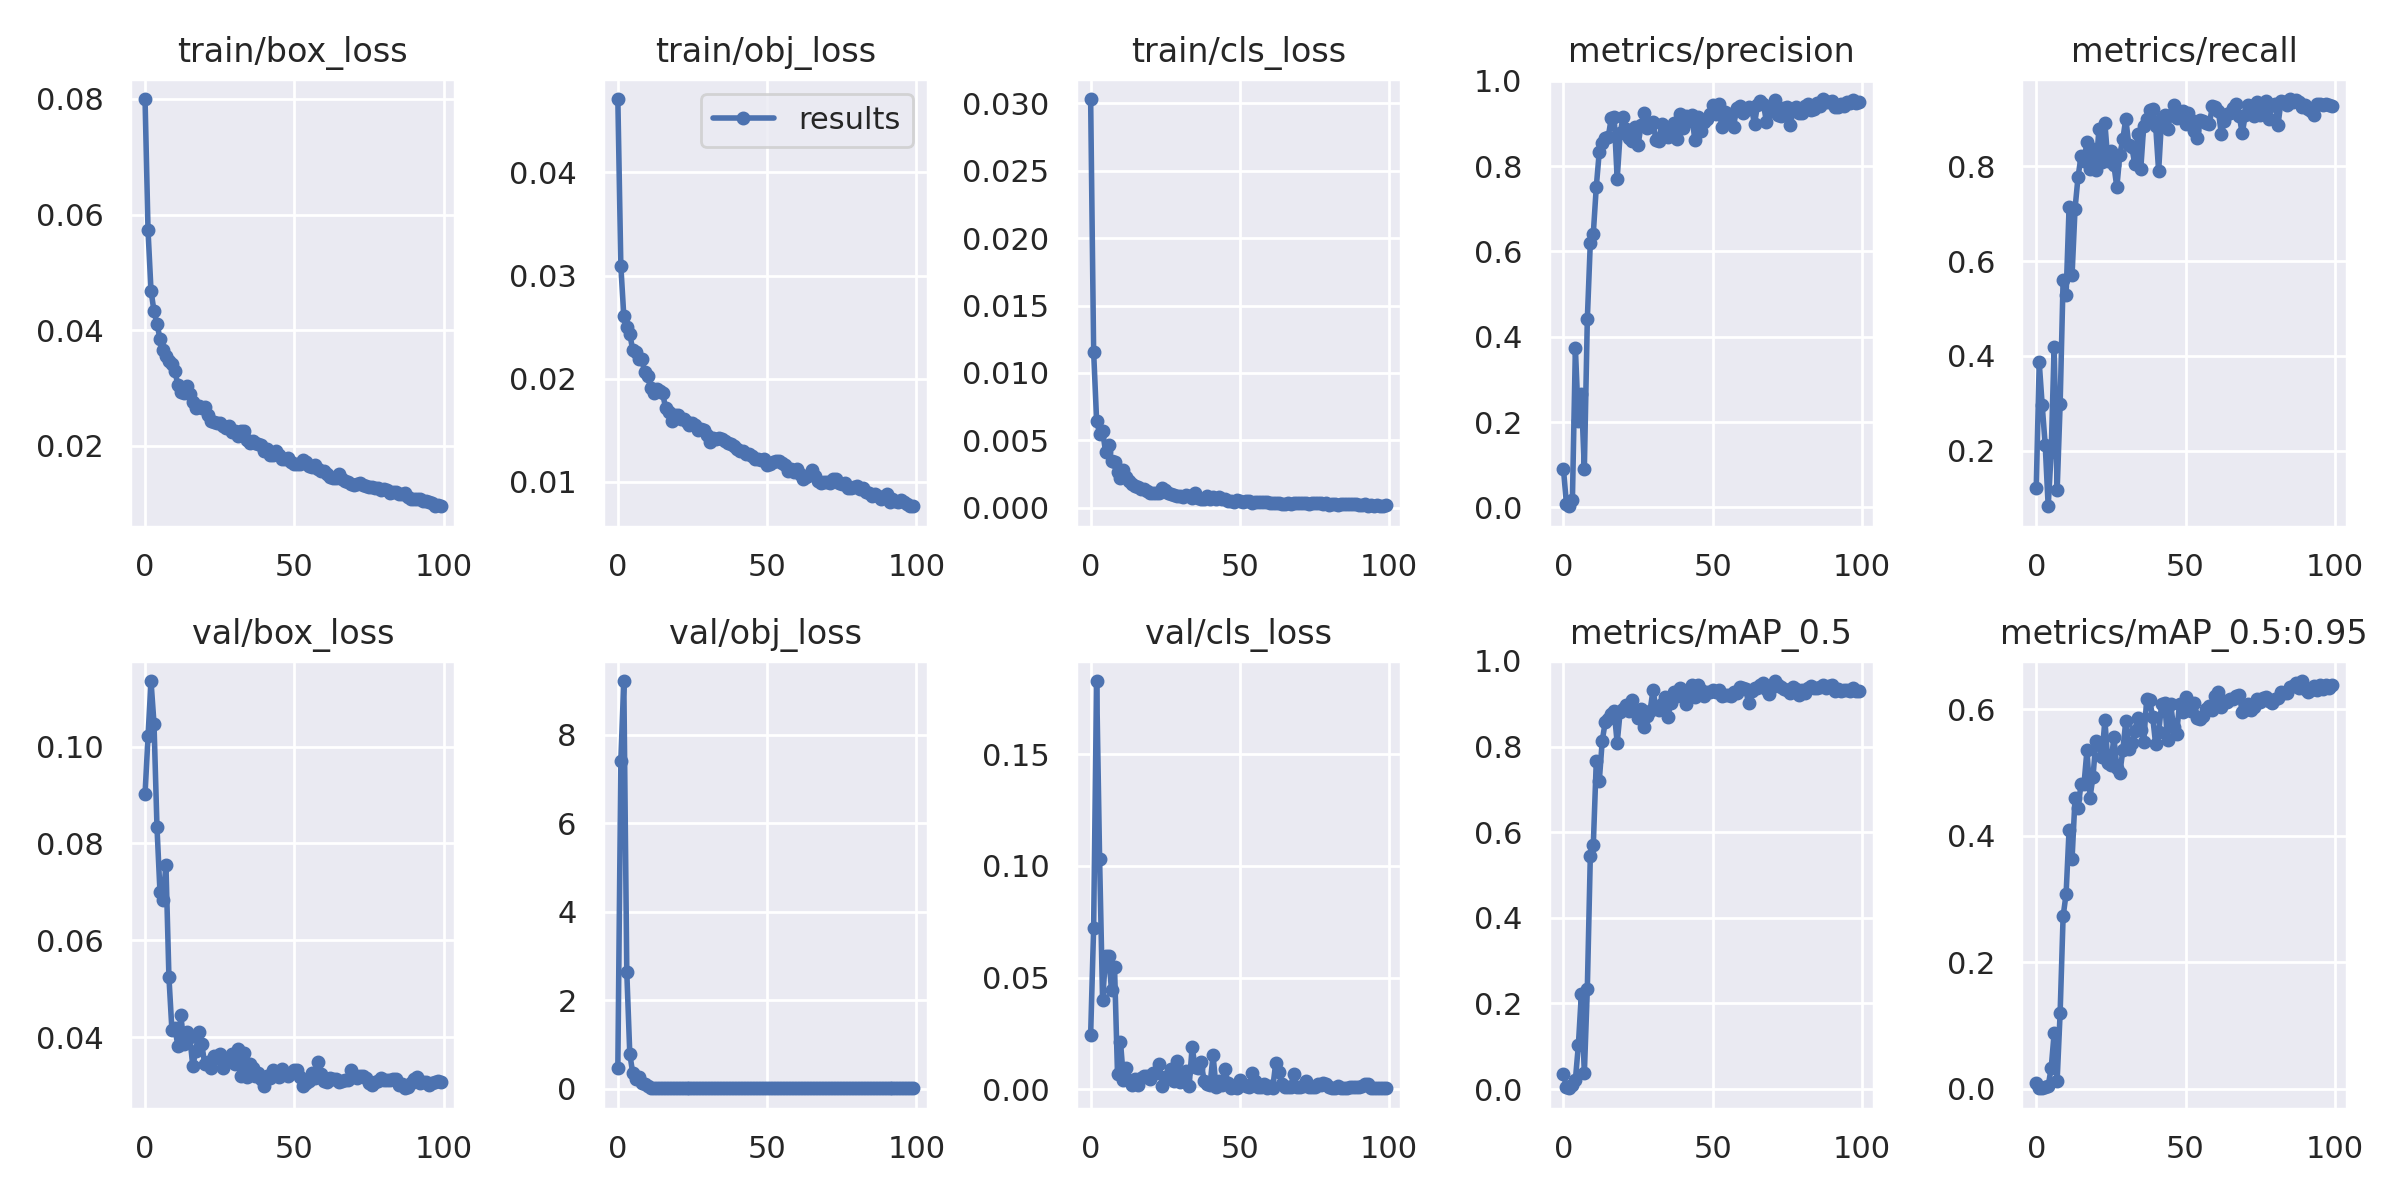

The file beside this chart, header and first rows:
epoch, train/box_loss, train/obj_loss, train/cls_loss, metrics/precision, metrics/recall, metrics/mAP_0.5, metrics/mAP_0.5:0.95, val/box_loss, val/obj_loss, val/cls_loss, x/lr0, x/lr1, x/lr2
0, 0.07998, 0.04713, 0.03033, 0.09039, 0.122, 0.03452, 0.008975, 0.09021, 0.4654, 0.02427, 0.0016, 0.0016, 0.0856
1, 0.05725, 0.03096, 0.01158, 0.008687, 0.3863, 0.005066, 0.00114, 0.1022, 7.42, 0.07236, 0.003267, 0.003267, 0.07027
2, 0.04681, 0.02606, 0.006466, 0.002927, 0.2955, 0.001854, 0.0004781, 0.1136, 9.218, 0.1829, 0.004901, 0.004901, 0.0549
3, 0.04329, 0.02505, 0.005494, 0.01731, 0.2125, 0.008367, 0.002816, 0.1048, 2.634, 0.1031, 0.006501, 0.006501, 0.0395
4, 0.04111, 0.02436, 0.005661, 0.3732, 0.08285, 0.02144, 0.004567, 0.08336, 0.7921, 0.03982, 0.008067, 0.008067, 0.02407
5, 0.03854, 0.02273, 0.004168, 0.2033, 0.1965, 0.1025, 0.03188, 0.07001, 0.3478, 0.05943, 0.009505, 0.009505, 0.009505
6, 0.03662, 0.02257, 0.004618, 0.2655, 0.4185, 0.2221, 0.08781, 0.06839, 0.2215, 0.0597, 0.009505, 0.009505, 0.009505
7, 0.0355, 0.02194, 0.003462, 0.09074, 0.1162, 0.03633, 0.01263, 0.07556, 0.2709, 0.04429, 0.009406, 0.009406, 0.009406
8, 0.03459, 0.02192, 0.003385, 0.4413, 0.2976, 0.2345, 0.1196, 0.05242, 0.1334, 0.05475, 0.009307, 0.009307, 0.009307
9, 0.03421, 0.0206, 0.002621, 0.6208, 0.5605, 0.5437, 0.2722, 0.0415, 0.1078, 0.006714, 0.009208, 0.009208, 0.009208
10, 0.03294, 0.02024, 0.002211, 0.6414, 0.5283, 0.5696, 0.3078, 0.04181, 0.06709, 0.02116, 0.009109, 0.009109, 0.009109
11, 0.03051, 0.01904, 0.002797, 0.7512, 0.7136, 0.7656, 0.4096, 0.03824, 0.02571, 0.004245, 0.00901, 0.00901, 0.00901
12, 0.02926, 0.01856, 0.002264, 0.8334, 0.5709, 0.7194, 0.3632, 0.04448, 0.02131, 0.009409, 0.008911, 0.008911, 0.008911
13, 0.02919, 0.01899, 0.001983, 0.8543, 0.7109, 0.8137, 0.4598, 0.03865, 0.0267, 0.00386, 0.008812, 0.008812, 0.008812
14, 0.03029, 0.0188, 0.001721, 0.8669, 0.7777, 0.8573, 0.4441, 0.04099, 0.02329, 0.001663, 0.008713, 0.008713, 0.008713
15, 0.02904, 0.0186, 0.001592, 0.868, 0.821, 0.8653, 0.4815, 0.03999, 0.02203, 0.004372, 0.008614, 0.008614, 0.008614
16, 0.02766, 0.01713, 0.001568, 0.9116, 0.8113, 0.8757, 0.4813, 0.03398, 0.0213, 0.001947, 0.008515, 0.008515, 0.008515
17, 0.02649, 0.01679, 0.001388, 0.9143, 0.8524, 0.8824, 0.5356, 0.03716, 0.01379, 0.005115, 0.008416, 0.008416, 0.008416
18, 0.0269, 0.0159, 0.0014, 0.7699, 0.7943, 0.8084, 0.4599, 0.04111, 0.01436, 0.005953, 0.008317, 0.008317, 0.008317
19, 0.02662, 0.01645, 0.001273, 0.8766, 0.8359, 0.8815, 0.4928, 0.03861, 0.02046, 0.005849, 0.008218, 0.008218, 0.008218
20, 0.02663, 0.01648, 0.001081, 0.9158, 0.7933, 0.8872, 0.5502, 0.03436, 0.01664, 0.004719, 0.008119, 0.008119, 0.008119
21, 0.02527, 0.01606, 0.001072, 0.8861, 0.8786, 0.8982, 0.5454, 0.03495, 0.01375, 0.007337, 0.00802, 0.00802, 0.00802
22, 0.02435, 0.01603, 0.001096, 0.8648, 0.8102, 0.883, 0.5251, 0.03355, 0.01438, 0.007374, 0.007921, 0.007921, 0.007921
23, 0.02407, 0.0158, 0.00108, 0.8579, 0.8908, 0.909, 0.5831, 0.03619, 0.01342, 0.01106, 0.007822, 0.007822, 0.007822
24, 0.02397, 0.01554, 0.00147, 0.8917, 0.8105, 0.8823, 0.5147, 0.03577, 0.01381, 0.001345, 0.007723, 0.007723, 0.007723
25, 0.02386, 0.01574, 0.001331, 0.849, 0.8322, 0.8657, 0.511, 0.03649, 0.01458, 0.00525, 0.007624, 0.007624, 0.007624
26, 0.02337, 0.0155, 0.001081, 0.8954, 0.803, 0.8868, 0.5563, 0.03365, 0.01527, 0.004901, 0.007525, 0.007525, 0.007525
27, 0.02306, 0.01502, 0.0009839, 0.9235, 0.7557, 0.8457, 0.5075, 0.03483, 0.01455, 0.008796, 0.007426, 0.007426, 0.007426
28, 0.02341, 0.01515, 0.0009268, 0.8891, 0.825, 0.8724, 0.4985, 0.03516, 0.01445, 0.003698, 0.007327, 0.007327, 0.007327
29, 0.02234, 0.01498, 0.0008748, 0.8951, 0.8572, 0.8831, 0.5349, 0.03653, 0.01338, 0.01268, 0.007228, 0.007228, 0.007228
30, 0.02261, 0.01448, 0.0008433, 0.9036, 0.9008, 0.9313, 0.5815, 0.03444, 0.0124, 0.003308, 0.007129, 0.007129, 0.007129
31, 0.02172, 0.0138, 0.0008129, 0.8609, 0.8453, 0.8904, 0.5372, 0.03749, 0.01337, 0.003544, 0.00703, 0.00703, 0.00703
32, 0.02263, 0.01428, 0.0009477, 0.8598, 0.8411, 0.8846, 0.546, 0.03195, 0.01521, 0.007873, 0.006931, 0.006931, 0.006931
33, 0.02261, 0.01417, 0.0009002, 0.8987, 0.8051, 0.8983, 0.5657, 0.03664, 0.01475, 0.001485, 0.006832, 0.006832, 0.006832
34, 0.02101, 0.01419, 0.0007072, 0.8847, 0.8687, 0.9152, 0.5867, 0.03176, 0.0135, 0.01881, 0.006733, 0.006733, 0.006733
35, 0.02045, 0.01414, 0.001071, 0.868, 0.7934, 0.8694, 0.5665, 0.03443, 0.01601, 0.009827, 0.006634, 0.006634, 0.006634
36, 0.0209, 0.01392, 0.0007548, 0.891, 0.8854, 0.9027, 0.5484, 0.03372, 0.01252, 0.00924, 0.006535, 0.006535, 0.006535
37, 0.02049, 0.01372, 0.0006484, 0.9008, 0.8994, 0.9274, 0.6161, 0.03192, 0.01329, 0.01203, 0.006436, 0.006436, 0.006436
38, 0.02038, 0.01366, 0.0006505, 0.8627, 0.9191, 0.9186, 0.6141, 0.03251, 0.01239, 0.00375, 0.006337, 0.006337, 0.006337
39, 0.02022, 0.01346, 0.0008385, 0.9227, 0.9207, 0.9372, 0.588, 0.03132, 0.01338, 0.002087, 0.006238, 0.006238, 0.006238
40, 0.01918, 0.01314, 0.0006805, 0.8887, 0.8858, 0.9309, 0.5442, 0.02992, 0.01605, 0.001904, 0.006139, 0.006139, 0.006139
41, 0.01939, 0.013, 0.00076, 0.9172, 0.7895, 0.8996, 0.5634, 0.03194, 0.0129, 0.01522, 0.00604, 0.00604, 0.00604
42, 0.01846, 0.01293, 0.0006526, 0.9049, 0.9017, 0.9243, 0.6074, 0.03155, 0.01193, 0.0009202, 0.005941, 0.005941, 0.005941
43, 0.01849, 0.01264, 0.0007881, 0.9205, 0.9087, 0.9428, 0.6104, 0.03315, 0.01267, 0.003523, 0.005842, 0.005842, 0.005842
44, 0.01906, 0.01264, 0.0006334, 0.8613, 0.8787, 0.9169, 0.5517, 0.03245, 0.01216, 0.001837, 0.005743, 0.005743, 0.005743
45, 0.01845, 0.01248, 0.0006184, 0.9149, 0.9093, 0.9432, 0.608, 0.03172, 0.01245, 0.008902, 0.005644, 0.005644, 0.005644
46, 0.01774, 0.01223, 0.000505, 0.881, 0.9291, 0.9331, 0.5721, 0.03333, 0.01284, 0.002791, 0.005545, 0.005545, 0.005545
47, 0.01778, 0.01224, 0.0005039, 0.9041, 0.9011, 0.9174, 0.5604, 0.03267, 0.01243, 0.000468, 0.005446, 0.005446, 0.005446
48, 0.01791, 0.01208, 0.0004584, 0.9098, 0.9146, 0.9266, 0.6087, 0.03193, 0.01213, 0.0007631, 0.005347, 0.005347, 0.005347
49, 0.01719, 0.01217, 0.0005626, 0.9222, 0.9171, 0.9269, 0.5952, 0.03259, 0.01272, 0.0006468, 0.005248, 0.005248, 0.005248
50, 0.01686, 0.01163, 0.0005211, 0.944, 0.8891, 0.9313, 0.6189, 0.03323, 0.01372, 0.003886, 0.005149, 0.005149, 0.005149
51, 0.01682, 0.01176, 0.0004533, 0.9217, 0.912, 0.9272, 0.6073, 0.03328, 0.01323, 0.002111, 0.00505, 0.00505, 0.00505
52, 0.0169, 0.0119, 0.0004893, 0.946, 0.8984, 0.9329, 0.5966, 0.03175, 0.01239, 0.001376, 0.004951, 0.004951, 0.004951
53, 0.01752, 0.01203, 0.000519, 0.8919, 0.8751, 0.9189, 0.6092, 0.02994, 0.01294, 0.0007521, 0.004852, 0.004852, 0.004852
54, 0.01712, 0.01204, 0.0003289, 0.9263, 0.8605, 0.9203, 0.5866, 0.03061, 0.01276, 0.00698, 0.004753, 0.004753, 0.004753
55, 0.01657, 0.01181, 0.0004487, 0.9071, 0.8973, 0.9211, 0.5842, 0.03087, 0.01309, 0.003802, 0.004654, 0.004654, 0.004654
56, 0.01631, 0.01158, 0.0004525, 0.9213, 0.8966, 0.9187, 0.5892, 0.0325, 0.01472, 0.0008845, 0.004555, 0.004555, 0.004555
57, 0.01676, 0.01105, 0.0004212, 0.8923, 0.8921, 0.9263, 0.6004, 0.0315, 0.01362, 0.00105, 0.004456, 0.004456, 0.004456
58, 0.01598, 0.01124, 0.0004471, 0.937, 0.8903, 0.9244, 0.6053, 0.03481, 0.01394, 0.002484, 0.004357, 0.004357, 0.004357
59, 0.01562, 0.01096, 0.0004297, 0.9412, 0.9264, 0.9392, 0.5988, 0.03247, 0.0139, 0.0003617, 0.004258, 0.004258, 0.004258
... 40 more rows
